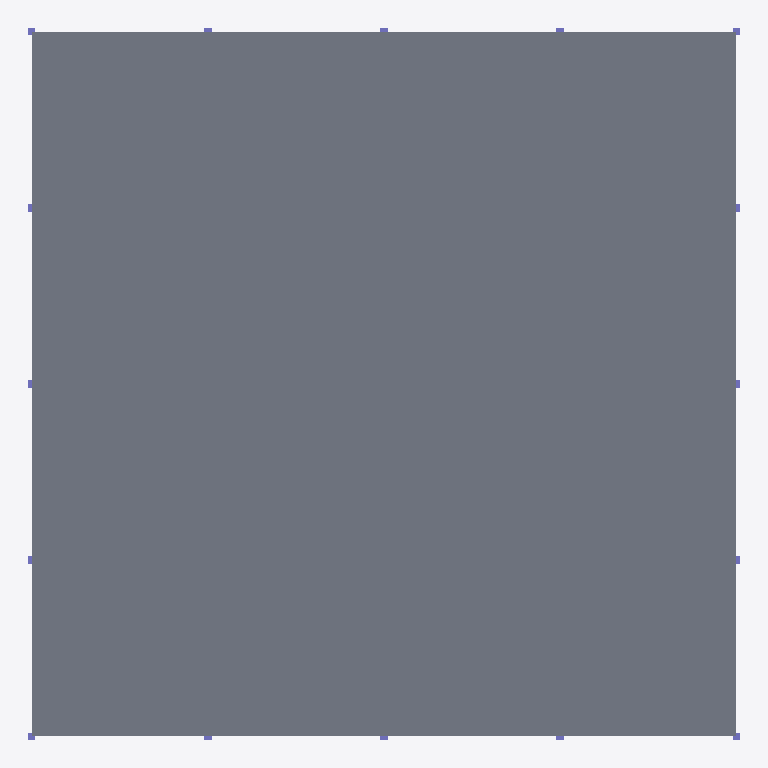
Plan cut of the same IFC building model at storey 'Roof' (level 4.27 m, cut at 5.67 m), seen from above with north up, elements coloured by IFC class: 16 columns (violet), 1 slab (grey). Cut surfaces are drawn darker.
Extent 30.8 m × 30.8 m × 4.6 m (x, y, z). Storeys (2): Level 1 at 0.00 m; Roof at 4.27 m. Elements (443): 150 IfcDuctSegment, 120 IfcDuctFitting, 81 IfcAirTerminal, 44 IfcWall, 25 IfcColumn, 16 IfcAirTerminalBox, 4 IfcCovering, 2 IfcSlab, 1 IfcUnitaryEquipment.

HEADER;
FILE_DESCRIPTION(('ViewDefinition[DesignTransferView]'),'2;1');
FILE_NAME('/dev/null','2026-10-21T17:54:02+00:00',(''),(''),'IfcOpenShell 0.9.0.post1','IfcOpenShell 0.9.0.post1','Nobody');
FILE_SCHEMA(('IFC4'));
ENDSEC;
DATA;
#1=IFCPROJECT('2CaxOoOD9FO8AUddgnILgT',$,'10,000 sf Office - Central AHU with VAV / Fan-Powered Boxes (perimeter offices, rev 2)',$,$,$,$,(#13),#8);
#15=IFCSITE('1VmKf5Y$T8O8JtXTDXjTN$',$,'Site',$,$,#26,$,$,$,$,$,$,$,$);
#16=IFCBUILDING('3OrWvgi8P62erARgOBgr7Q',$,'10,000 sf Office',$,$,#31,$,$,$,$,$,$);
#17=IFCBUILDINGSTOREY('1ae2hDin52$xmdL7Pa5pUY',$,'Level 1',$,$,#36,$,$,$,0.0);
#18=IFCBUILDINGSTOREY('23ZNfm$mL4YgzLl$I7UnQp',$,'Roof',$,$,#41,$,$,$,14.0);
#1011=IFCSLAB('0MRRKoHnXAPO1gBbtUSpwL',$,'Roof deck',$,$,#1017,#1018,$,$);
#711=IFCCOLUMN('3CTmeOAF50988eNCoKk$tE',$,'C-01',$,$,#716,#717,$,$);
#757=IFCCOLUMN('1mEB98D9XB7f0riwjCBB3l',$,'C-05',$,$,#762,#763,$,$);
#933=IFCCOLUMN('2AlBoeCIj2ARkPpAC3LgAn',$,'C-21',$,$,#938,#939,$,$);
#977=IFCCOLUMN('1U3oefRNjEUB4L3hW4k$F3',$,'C-25',$,$,#982,#983,$,$);
#724=IFCCOLUMN('0szlrnuavFL8yOLSsZs8xg',$,'C-02',$,$,#729,#730,$,$);
#746=IFCCOLUMN('3rzVltULD9yP7uaSkSfx5o',$,'C-04',$,$,#751,#752,$,$);
#735=IFCCOLUMN('2sjKuBj$f7wPjHCf7rwot3',$,'C-03',$,$,#740,#741,$,$);
#768=IFCCOLUMN('3ESYmlVfv47PHPhiPpC6Z$',$,'C-06',$,$,#773,#774,$,$);
#812=IFCCOLUMN('0msokvWhjEUvD7IULvjxFt',$,'C-10',$,$,#817,#818,$,$);
#823=IFCCOLUMN('0LHvisf498Z9yRSSuytPL2',$,'C-11',$,$,#828,#829,$,$);
#867=IFCCOLUMN('15nYK07Hn8ZxqhJQbULfNv',$,'C-15',$,$,#872,#873,$,$);
#878=IFCCOLUMN('3UA5Rb2cvCJfzlK5p8LlKU',$,'C-16',$,$,#883,#884,$,$);
#922=IFCCOLUMN('1fPG2J9kDDZwI8WFrvg1Ex',$,'C-20',$,$,#927,#928,$,$);
#955=IFCCOLUMN('0nSCeZ0of46RoWRKfBIld4',$,'C-23',$,$,#960,#961,$,$);
#944=IFCCOLUMN('2u6dAY4s55wAt0y_K8MiM3',$,'C-22',$,$,#949,#950,$,$);
#966=IFCCOLUMN('385Wg3xmP4b8O5g2OcXshR',$,'C-24',$,$,#971,#972,$,$);
ENDSEC;
